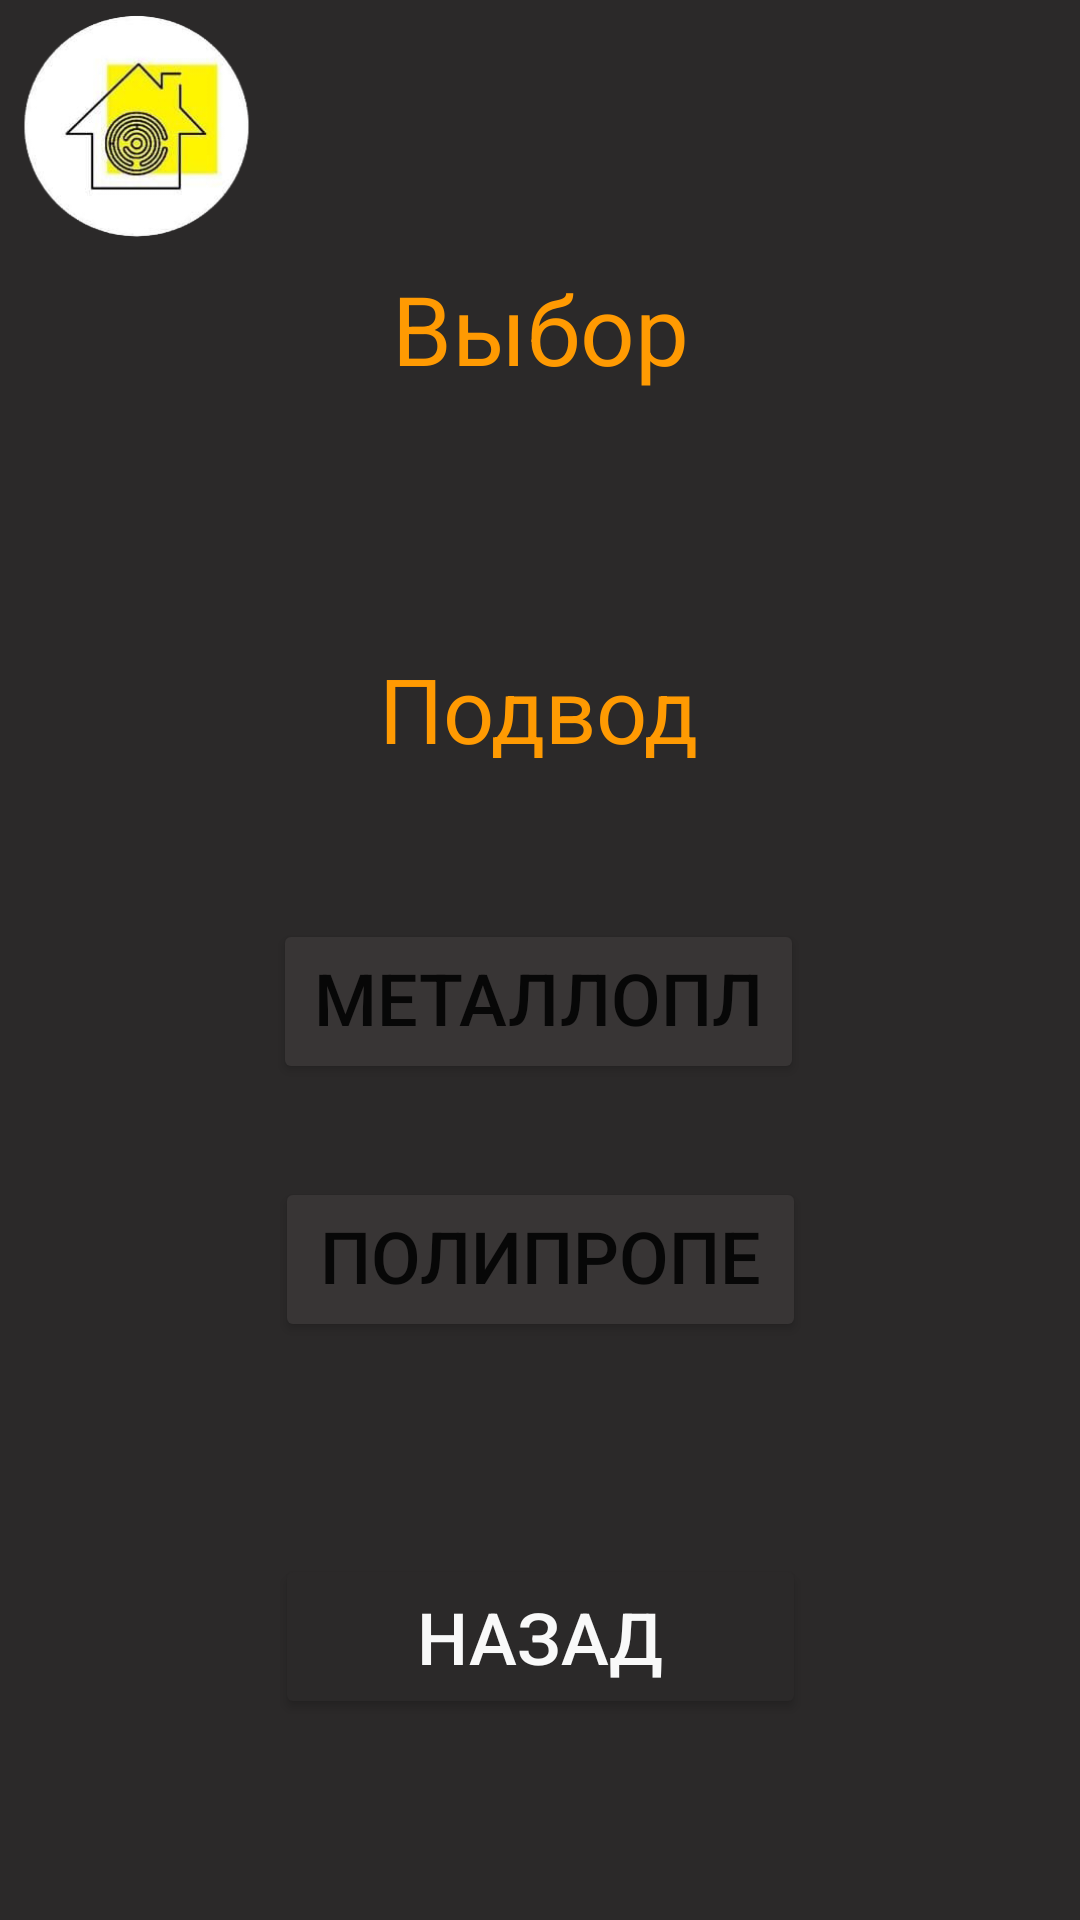

Layout XML and referenced resources for this Android screen:
<!-- AndroidManifest.xml: application theme Theme.Teplodar -->
<!-- res/layout/fragment_blank7_1.xml -->
<?xml version="1.0" encoding="utf-8"?>
<androidx.constraintlayout.widget.ConstraintLayout xmlns:android="http://schemas.android.com/apk/res/android"
    xmlns:app="http://schemas.android.com/apk/res-auto"
    xmlns:tools="http://schemas.android.com/tools"
    android:layout_width="match_parent"
    android:layout_height="match_parent"
    android:background="@color/BG"
    tools:context=".Fragment.BlankFragment7">

    <Button
        android:id="@+id/buttonBack12"
        android:layout_width="177dp"
        android:layout_height="55dp"
        android:layout_marginBottom="67dp"
        android:backgroundTint="@color/BG"
        android:text="@string/ButtonBack"
        android:textColor="@color/NameButton"
        android:textSize="24sp"
        app:cornerRadius="9sp"
        app:layout_constraintBottom_toBottomOf="parent"
        app:layout_constraintEnd_toEndOf="parent"
        app:layout_constraintStart_toStartOf="parent"
        app:strokeColor="@color/BGButton"
        app:strokeWidth="1sp" />

    <ImageView
        android:id="@+id/imageView14"
        android:layout_width="92dp"
        android:layout_height="76dp"
        android:layout_marginTop="5dp"
        app:layout_constraintStart_toStartOf="parent"
        app:layout_constraintTop_toTopOf="parent"
        app:srcCompat="@drawable/iconlogo" />

    <TextView
        android:id="@+id/textView18"
        android:layout_width="wrap_content"
        android:layout_height="wrap_content"
        android:layout_marginTop="88dp"
        android:text="Выбор"
        android:textColor="@color/ColorQuestion"
        android:textSize="32sp"
        app:layout_constraintEnd_toEndOf="parent"
        app:layout_constraintStart_toStartOf="parent"
        app:layout_constraintTop_toTopOf="parent" />

    <TextView
        android:id="@+id/Podvod"
        android:layout_width="wrap_content"
        android:layout_height="wrap_content"
        android:layout_marginStart="176dp"
        android:layout_marginTop="85dp"
        android:layout_marginEnd="177dp"
        android:text="Подвод"
        android:textColor="@color/ColorQuestion"
        android:textSize="30sp"
        app:layout_constraintEnd_toEndOf="parent"
        app:layout_constraintStart_toStartOf="parent"
        app:layout_constraintTop_toBottomOf="@+id/textView18" />

    <Button
        android:id="@+id/buttonPodvodMetal"
        android:layout_width="177dp"
        android:layout_height="55dp"
        android:layout_marginStart="161dp"
        android:layout_marginTop="50dp"
        android:layout_marginEnd="162dp"
        android:backgroundTint="@color/BGButton"
        android:text="Металлопластик"
        android:textSize="24dp"
        app:cornerRadius="9sp"
        app:layout_constraintEnd_toEndOf="parent"
        app:layout_constraintStart_toStartOf="parent"
        app:layout_constraintTop_toBottomOf="@+id/Podvod"
        app:strokeColor="@color/StrokeButton"
        app:strokeWidth="1sp" />

    <Button
        android:id="@+id/buttonPodvodPoly"
        android:layout_width="177dp"
        android:layout_height="55dp"
        android:layout_marginTop="31dp"
        android:backgroundTint="@color/BGButton"
        android:text="Полипропелен"
        android:textSize="24dp"
        app:cornerRadius="9sp"
        app:layout_constraintEnd_toEndOf="parent"
        app:layout_constraintStart_toStartOf="parent"
        app:layout_constraintTop_toBottomOf="@+id/buttonPodvodMetal"
        app:strokeColor="@color/StrokeButton"
        app:strokeWidth="1dp" />
</androidx.constraintlayout.widget.ConstraintLayout>
<!-- resources referenced by this layout -->
<resources>
  <color name="BG">#2B2929</color>
  <color name="BGButton">#383535</color>
  <color name="ColorQuestion">#FF9A02</color>
  <color name="NameButton">#F9F9F9</color>
  <color name="StrokeButton">#F9F9F9</color>
  <!-- drawable iconlogo: png bitmap (drawable, 43621 bytes) -->
  <string name="ButtonBack">Назад</string>
  <style name="Theme.Teplodar" parent="Theme.MaterialComponents.DayNight.NoActionBar">
          
          <item name="colorPrimary">@color/purple_500</item>
          <item name="colorPrimaryVariant">@color/purple_700</item>
          <item name="colorOnPrimary">@color/white</item>
          
          <item name="colorSecondary">@color/teal_200</item>
          <item name="colorSecondaryVariant">@color/teal_700</item>
          <item name="colorOnSecondary">@color/black</item>
          
          <item name="android:statusBarColor">?attr/colorPrimaryVariant</item>
          
      </style>
  <color name="purple_500">#FF6200EE</color>
  <color name="purple_700">#FF3700B3</color>
  <color name="white">#FFFFFFFF</color>
  <color name="teal_200">#FF03DAC5</color>
  <color name="teal_700">#FF018786</color>
  <color name="black">#FF000000</color>
</resources>
